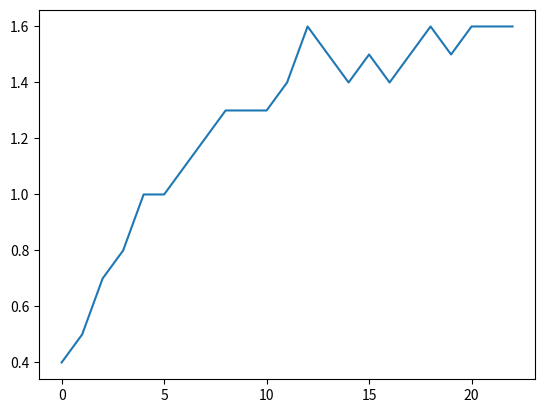

Python code for this plot:
import numpy as np
import matplotlib.pyplot as plt
import datetime

class GeneticAlgorithm(object):
    def __init__(self, cross_rate, mutation_rate, n_population, n_iterations, target_string):
        self.cross_rate = cross_rate
        self.mutate_rate = mutation_rate
        self.n_population = n_population
        self.n_iterations = n_iterations
        self.target_string = target_string
        self.target_string_size = len(self.target_string)
        self.target_string_ascii = np.fromstring(self.target_string, dtype=np.uint8)
        self.ascii_bounder = [32, 126 + 1]
        self.y = []
        self.x=[]
    # 初始化一个种群
    def init_population(self):
        population = np.random.randint(low=self.ascii_bounder[0], high=self.ascii_bounder[1],
                                       size=(self.n_population, self.target_string_size)).astype(np.int8)
        return population

    # 将个体的DNA转换成ASCII
    def translateDNA(self, DNA):
        return DNA.tostring().decode('ascii')

    # 计算种群中每个个体的适应度，适应度越高，说明该个体的基因越好
    def fitness(self, population):
        match_num = (population == self.target_string_ascii).sum(axis=1)
        return match_num

    # 对种群按照其适应度进行采样，这样适应度高的个体就会以更高的概率被选择
    def select(self, population):
        fitness = self.fitness(population) + 1e-4
        idx = np.random.choice(np.arange(self.n_population), size=self.n_population, replace=True,
                               p=fitness / fitness.sum())
        return population[idx]

    # 进行交叉
    def create_child(self, parent, pop):
        if np.random.rand() < self.cross_rate:
            index = np.random.randint(0, self.n_population, size=1)
            cross_points = np.random.randint(0, 2, self.target_string_size).astype(np.bool)
            parent[cross_points] = pop[index, cross_points]
            # print(np.random.rand())
        #     self.temp.append(np.random.rand())
        # else:
        #     self.temp.append(self.cross_rate)
            # child = parent
        return parent

    # 基因突变
    def mutate_child(self, child):
        for point in range(self.target_string_size):
            if np.random.rand() < self.mutate_rate:
                child[point] = np.random.randint(*self.ascii_bounder)
        return child

    # 进化
    def evolution(self):
        population = self.init_population()
        print(population)
        print(len(population))
        for i in range(self.n_iterations):
            self.x.append(i)
            fitness = self.fitness(population)
            # print(len(set(fitness)))
            self.y.append(len(set(fitness))/10)
            best_person = population[np.argmax(fitness)]
            best_person_ascii = self.translateDNA(best_person)
            # print()
            if i % 10 == 0:
                print(u'第%-4d次进化后, 基因最好的个体(与目标字符串最接近)是: \t %s' % (i, best_person_ascii))
            if best_person_ascii == self.target_string:
                print(u'第%-4d次进化后, 找到了目标字符串: \t %s' % (i, best_person_ascii))
                break
            # print(self.n_population)
            population = self.select(population)
            # print(population[i])
            population_copy = population.copy()

            for parent in population:
                child = self.create_child(parent, population_copy)
                child = self.mutate_child(child)
                parent[:] = child

            population = population
        print(len(self.y))
        print(len(self.x))
        plt.plot(self.x,self.y)
        plt.show()

def main():
    target_string = 'hello,201621123021'
    ga = GeneticAlgorithm(cross_rate=0.8, mutation_rate=0.01, n_population=10000, n_iterations=500,
                          target_string=target_string)

    ga.evolution()


if __name__ == '__main__':
    starttime = datetime.datetime.now()
    main()
    endtime = datetime.datetime.now()
    print(endtime - starttime)